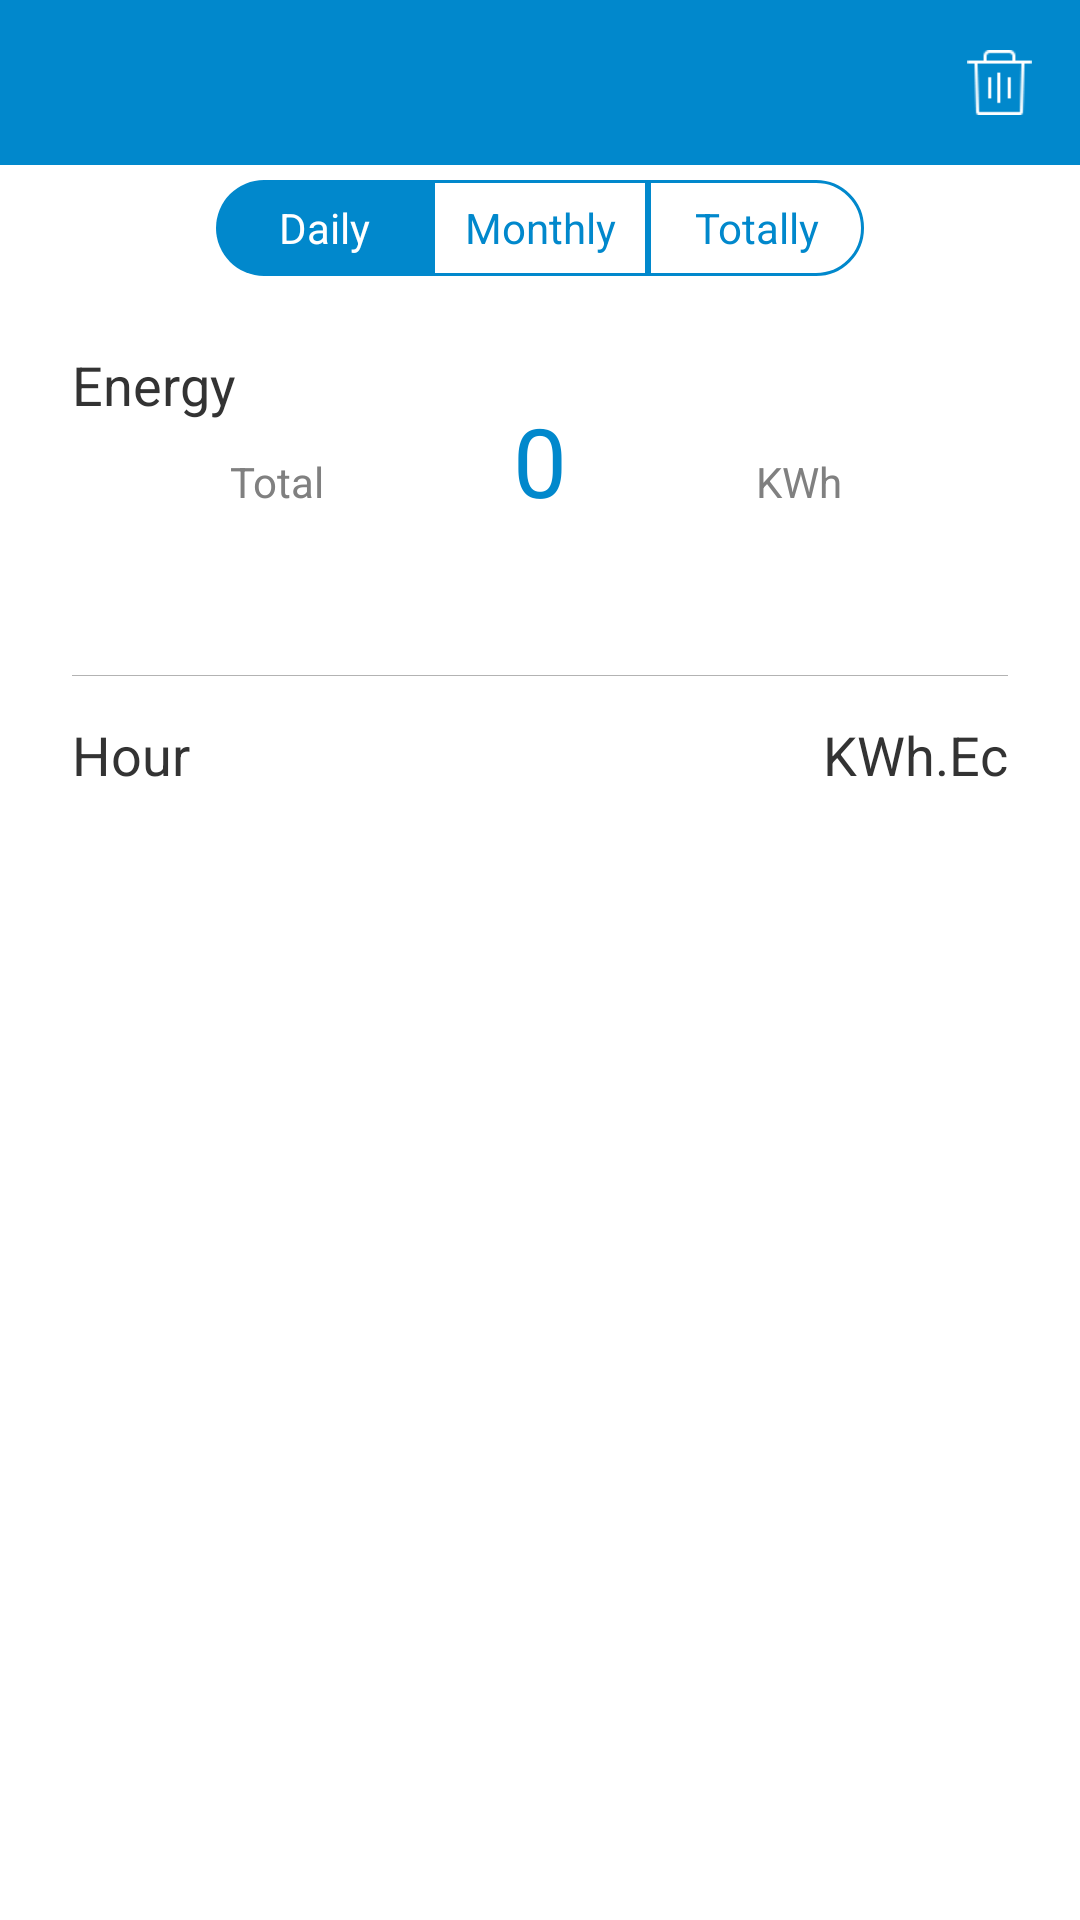

Here is an Android app screen rendered from its layout file. Give the layout XML and the strings, colors and styles it references.
<!-- AndroidManifest.xml: application theme LaunchActivityTheme -->
<!-- res/layout/activity_energy_total.xml -->
<?xml version="1.0" encoding="utf-8"?>
<androidx.constraintlayout.widget.ConstraintLayout xmlns:android="http://schemas.android.com/apk/res/android"
    xmlns:app="http://schemas.android.com/apk/res-auto"
    xmlns:tools="http://schemas.android.com/tools"
    android:layout_width="match_parent"
    android:layout_height="match_parent"
    android:background="@color/white_ffffff">

    <RelativeLayout
        android:id="@+id/rl_title"
        android:layout_width="0dp"
        android:layout_height="55dp"
        android:background="@color/blue_0188cc"
        app:layout_constraintLeft_toLeftOf="parent"
        app:layout_constraintRight_toRightOf="parent"
        app:layout_constraintTop_toTopOf="parent">

        <ImageView
            android:layout_width="wrap_content"
            android:layout_height="match_parent"
            android:onClick="back"
            android:paddingLeft="12dp"
            android:paddingRight="12dp"
            android:scaleType="fitCenter"
            android:src="@drawable/back" />

        <TextView
            android:id="@+id/tv_title"
            android:layout_width="wrap_content"
            android:layout_height="wrap_content"
            android:layout_centerInParent="true"
            android:text=""
            android:textColor="@color/white_ffffff"
            android:textSize="18sp" />

        <ImageView
            android:layout_width="wrap_content"
            android:layout_height="match_parent"
            android:layout_alignParentRight="true"
            android:clickable="true"
            android:onClick="onEmpty"
            android:paddingLeft="16dp"
            android:paddingRight="16dp"
            android:src="@drawable/ic_empty" />
    </RelativeLayout>

    <RadioGroup
        android:id="@+id/rg_energy"
        android:layout_width="0dp"
        android:layout_height="32dp"
        android:layout_marginTop="60dp"
        android:orientation="horizontal"
        app:layout_constraintLeft_toLeftOf="parent"
        app:layout_constraintRight_toRightOf="parent"
        app:layout_constraintTop_toTopOf="parent"
        app:layout_constraintWidth_percent="0.6">

        <RadioButton
            android:id="@+id/rb_daily"
            android:layout_width="0dp"
            android:layout_height="match_parent"
            android:layout_weight="1.0"
            android:background="@drawable/selector_radio_left_bg"
            android:button="@null"
            android:checked="true"
            android:gravity="center"
            android:text="Daily"
            android:textColor="@drawable/selector_radio_text_color"
            android:textSize="14sp" />

        <RadioButton
            android:id="@+id/rb_monthly"
            android:layout_width="0dp"
            android:layout_height="match_parent"
            android:layout_weight="1.0"
            android:background="@drawable/selector_radio_center_bg"
            android:button="@null"
            android:gravity="center"
            android:text="Monthly"
            android:textColor="@drawable/selector_radio_text_color"
            android:textSize="14sp" />

        <RadioButton
            android:id="@+id/rb_total"
            android:layout_width="0dp"
            android:layout_height="match_parent"
            android:layout_weight="1.0"
            android:background="@drawable/selector_radio_right_bg"
            android:button="@null"
            android:checked="false"
            android:gravity="center"
            android:text="Totally"
            android:textColor="@drawable/selector_radio_text_color"
            android:textSize="14sp" />
    </RadioGroup>

    <TextView
        android:layout_width="wrap_content"
        android:layout_height="wrap_content"
        android:layout_marginLeft="24dp"
        android:layout_marginTop="24dp"
        android:text="Energy"
        android:textColor="@color/black_333333"
        android:textSize="18sp"
        app:layout_constraintLeft_toLeftOf="parent"
        app:layout_constraintTop_toBottomOf="@id/rg_energy" />

    <TextView
        android:id="@+id/tv_energy_total"
        android:layout_width="0dp"
        android:layout_height="wrap_content"
        android:layout_marginTop="40dp"
        android:gravity="center"
        android:text="0"
        android:textColor="@color/blue_0188cc"
        android:textSize="32sp"
        app:layout_constraintLeft_toLeftOf="parent"
        app:layout_constraintRight_toRightOf="parent"
        app:layout_constraintTop_toBottomOf="@id/rg_energy"
        app:layout_constraintWidth_percent="0.4" />

    <TextView
        android:layout_width="wrap_content"
        android:layout_height="wrap_content"
        android:text="Total"
        android:textColor="@color/grey_808080"
        android:textSize="14sp"
        app:layout_constraintBaseline_toBaselineOf="@id/tv_energy_total"
        app:layout_constraintRight_toLeftOf="@id/tv_energy_total" />

    <TextView
        android:layout_width="wrap_content"
        android:layout_height="wrap_content"
        android:text="KWh"
        android:textColor="@color/grey_808080"
        android:textSize="14sp"
        app:layout_constraintBaseline_toBaselineOf="@id/tv_energy_total"
        app:layout_constraintLeft_toRightOf="@id/tv_energy_total" />

    <androidx.constraintlayout.widget.ConstraintLayout
        android:id="@+id/cl_energy_list"
        android:layout_width="0dp"
        android:layout_height="0dp"
        android:visibility="visible"
        app:layout_constraintBottom_toBottomOf="parent"
        app:layout_constraintLeft_toLeftOf="parent"
        app:layout_constraintRight_toRightOf="parent"
        app:layout_constraintTop_toBottomOf="@id/tv_energy_total">

        <View
            android:id="@+id/view_divider"
            style="@style/divider_line"
            android:layout_width="0dp"
            android:layout_marginLeft="24dp"
            android:layout_marginTop="50dp"
            android:layout_marginRight="24dp"
            app:layout_constraintLeft_toLeftOf="parent"
            app:layout_constraintRight_toRightOf="parent"
            app:layout_constraintTop_toTopOf="parent" />

        <TextView
            android:id="@+id/tv_duration"
            android:layout_width="wrap_content"
            android:layout_height="wrap_content"
            android:layout_marginBottom="12dp"
            android:text=""
            android:textColor="@color/grey_808080"
            android:textSize="14sp"
            app:layout_constraintBottom_toTopOf="@id/view_divider"
            app:layout_constraintRight_toRightOf="@id/view_divider" />


        <TextView
            android:id="@+id/tv_unit"
            android:layout_width="wrap_content"
            android:layout_height="wrap_content"
            android:layout_marginLeft="24dp"
            android:layout_marginTop="14dp"
            android:text="Hour"
            android:textColor="@color/black_333333"
            android:textSize="18sp"
            app:layout_constraintLeft_toLeftOf="parent"
            app:layout_constraintTop_toBottomOf="@id/view_divider" />

        <TextView
            android:layout_width="wrap_content"
            android:layout_height="wrap_content"
            android:layout_marginTop="14dp"
            android:layout_marginRight="24dp"
            android:text="KWh.Ec"
            android:textColor="@color/black_333333"
            android:textSize="18sp"
            app:layout_constraintRight_toRightOf="parent"
            app:layout_constraintTop_toBottomOf="@id/view_divider" />

        <androidx.recyclerview.widget.RecyclerView
            android:id="@+id/rv_energy"
            android:layout_width="0dp"
            android:layout_height="0dp"
            android:layout_marginStart="24dp"
            android:layout_marginTop="20dp"
            android:layout_marginEnd="24dp"
            android:layout_marginBottom="20dp"
            app:layout_constraintBottom_toBottomOf="parent"
            app:layout_constraintLeft_toLeftOf="parent"
            app:layout_constraintRight_toRightOf="parent"
            app:layout_constraintTop_toBottomOf="@id/tv_unit"
            tools:listitem="@layout/item_energy" />
    </androidx.constraintlayout.widget.ConstraintLayout>
</androidx.constraintlayout.widget.ConstraintLayout>
<!-- res/layout/item_energy.xml (included above) -->
<?xml version="1.0" encoding="utf-8"?>
<RelativeLayout xmlns:android="http://schemas.android.com/apk/res/android"
    android:layout_width="match_parent"
    android:layout_height="50dp"
    android:background="@color/white_ffffff">


    <View style="@style/divider_line" />

    <TextView
        android:id="@+id/tv_date"
        android:layout_width="wrap_content"
        android:layout_height="wrap_content"
        android:layout_centerVertical="true"
        android:text=""
        android:textColor="@color/grey_808080"
        android:textSize="16sp" />

    <TextView
        android:id="@+id/tv_value"
        android:layout_width="wrap_content"
        android:layout_height="wrap_content"
        android:layout_alignParentRight="true"
        android:layout_centerVertical="true"
        android:text=""
        android:textColor="@color/black_333333"
        android:textSize="16sp" />
</RelativeLayout>
<!-- resources referenced by this layout -->
<resources>
  <color name="black_333333">#333333</color>
  <color name="blue_0188cc">#0188cc</color>
  <color name="grey_808080">#808080</color>
  <color name="white_ffffff">#ffffff</color>
  <!-- drawable selector_radio_center_bg (drawable) -->
  <?xml version="1.0" encoding="utf-8"?>
  <selector xmlns:android="http://schemas.android.com/apk/res/android">
      <item android:drawable="@drawable/shape_center_unchecked_bg" android:state_checked="false" />
      <item android:drawable="@drawable/shape_center_checked_bg" android:state_checked="true" />
  </selector>
  <!-- drawable selector_radio_left_bg (drawable) -->
  <?xml version="1.0" encoding="utf-8"?>
  <selector xmlns:android="http://schemas.android.com/apk/res/android">
      <item android:drawable="@drawable/shape_left_unchecked_bg" android:state_checked="false" />
      <item android:drawable="@drawable/shape_left_checked_bg" android:state_checked="true" />
  </selector>
  <!-- drawable selector_radio_right_bg (drawable) -->
  <?xml version="1.0" encoding="utf-8"?>
  <selector xmlns:android="http://schemas.android.com/apk/res/android">
      <item android:drawable="@drawable/shape_right_unchecked_bg" android:state_checked="false" />
      <item android:drawable="@drawable/shape_right_checked_bg" android:state_checked="true" />
  </selector>
  <!-- drawable selector_radio_text_color (drawable) -->
  <?xml version="1.0" encoding="utf-8"?>
  <selector xmlns:android="http://schemas.android.com/apk/res/android">
      <item android:color="@color/blue_0188cc" android:state_checked="false" />
      <item android:color="@color/white_ffffff" android:state_checked="true" />
  </selector>
  <style name="divider_line">
          <item name="android:layout_width">match_parent</item>
          <item name="android:layout_height">1px</item>
          <item name="android:background">@color/grey_b3b3b3</item>
      </style>
  <style name="LaunchActivityTheme" parent="android:Theme.Holo.Light.NoActionBar">
          <item name="android:windowBackground">@android:color/transparent</item>
          <item name="android:colorBackground">@android:color/transparent</item>
          <item name="android:colorForeground">@android:color/transparent</item>
      </style>
  <!-- drawable shape_center_unchecked_bg (drawable) -->
  <?xml version="1.0" encoding="utf-8"?>
  <shape xmlns:android="http://schemas.android.com/apk/res/android"
      android:shape="rectangle">
      <stroke
          android:width="1dp"
          android:color="@color/blue_0188cc" />
  
      <solid android:color="@color/white_ffffff" />
  </shape>
  <!-- drawable shape_center_checked_bg (drawable) -->
  <?xml version="1.0" encoding="utf-8"?>
  <shape xmlns:android="http://schemas.android.com/apk/res/android"
      android:shape="rectangle">
      <solid android:color="@color/blue_0188cc" />
  </shape>
  <!-- drawable shape_left_unchecked_bg (drawable) -->
  <?xml version="1.0" encoding="utf-8"?>
  <shape xmlns:android="http://schemas.android.com/apk/res/android"
      android:shape="rectangle">
      <corners
          android:bottomLeftRadius="16dp"
          android:topLeftRadius="16dp" />
      <stroke
          android:width="1dp"
          android:color="@color/blue_0188cc" />
  
      <solid android:color="@color/white_ffffff" />
  </shape>
  <!-- drawable shape_left_checked_bg (drawable) -->
  <?xml version="1.0" encoding="utf-8"?>
  <shape xmlns:android="http://schemas.android.com/apk/res/android"
      android:shape="rectangle">
      <corners
          android:bottomLeftRadius="16dp"
          android:topLeftRadius="16dp" />
      <solid android:color="@color/blue_0188cc" />
  </shape>
  <!-- drawable shape_right_checked_bg (drawable) -->
  <?xml version="1.0" encoding="utf-8"?>
  <shape xmlns:android="http://schemas.android.com/apk/res/android"
      android:shape="rectangle">
      <corners
          android:bottomRightRadius="16dp"
          android:topRightRadius="16dp" />
      <solid android:color="@color/blue_0188cc" />
  </shape>
  <color name="grey_b3b3b3">#b3b3b3</color>
</resources>
